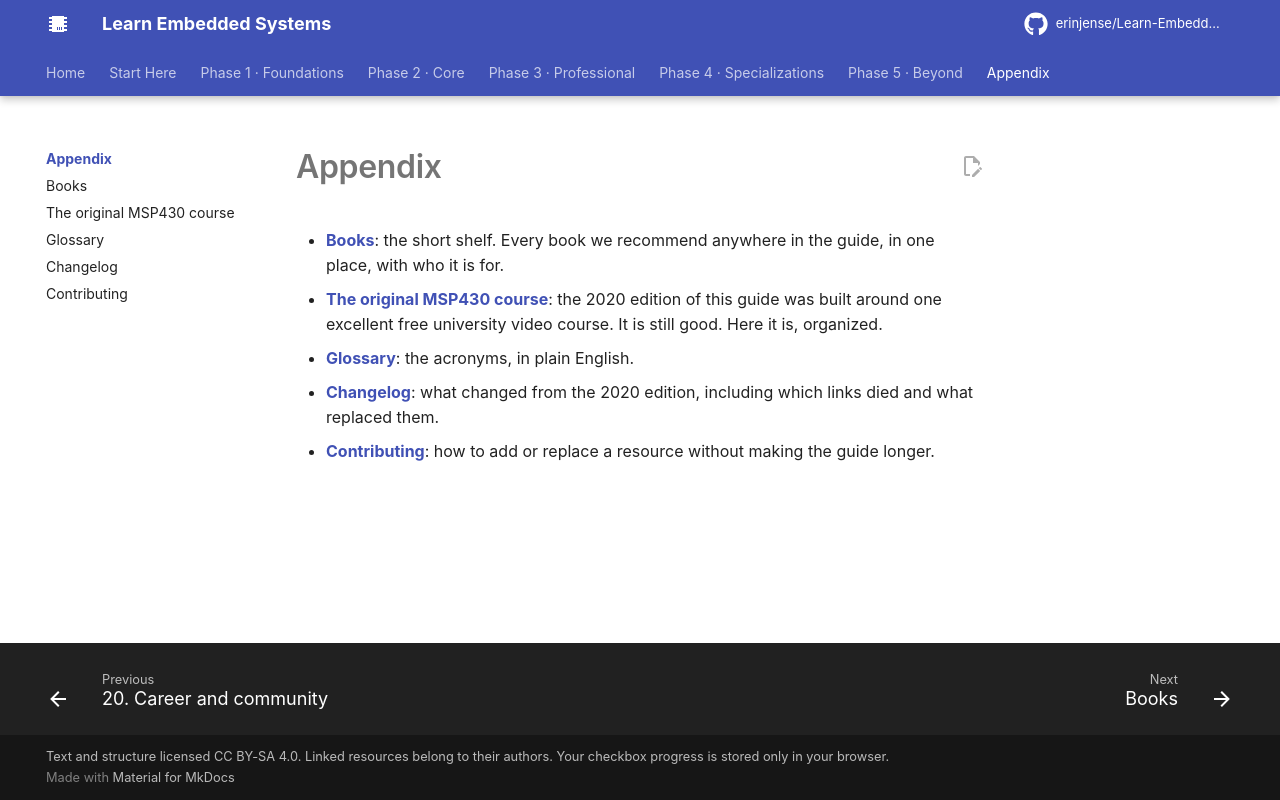

repository: erinjense/Learn-Embedded-Systems · page: appendix/index.html · generator: mkdocs

# Appendix

- **[Books](books.md)**: the short shelf. Every book we recommend anywhere in the guide, in one place, with who it is for.
- **[The original MSP430 course](legacy-msp430-course.md)**: the 2020 edition of this guide was built around one excellent free university video course. It is still good. Here it is, organized.
- **[Glossary](glossary.md)**: the acronyms, in plain English.
- **[Changelog](changelog.md)**: what changed from the 2020 edition, including which links died and what replaced them.
- **[Contributing](contributing.md)**: how to add or replace a resource without making the guide longer.
